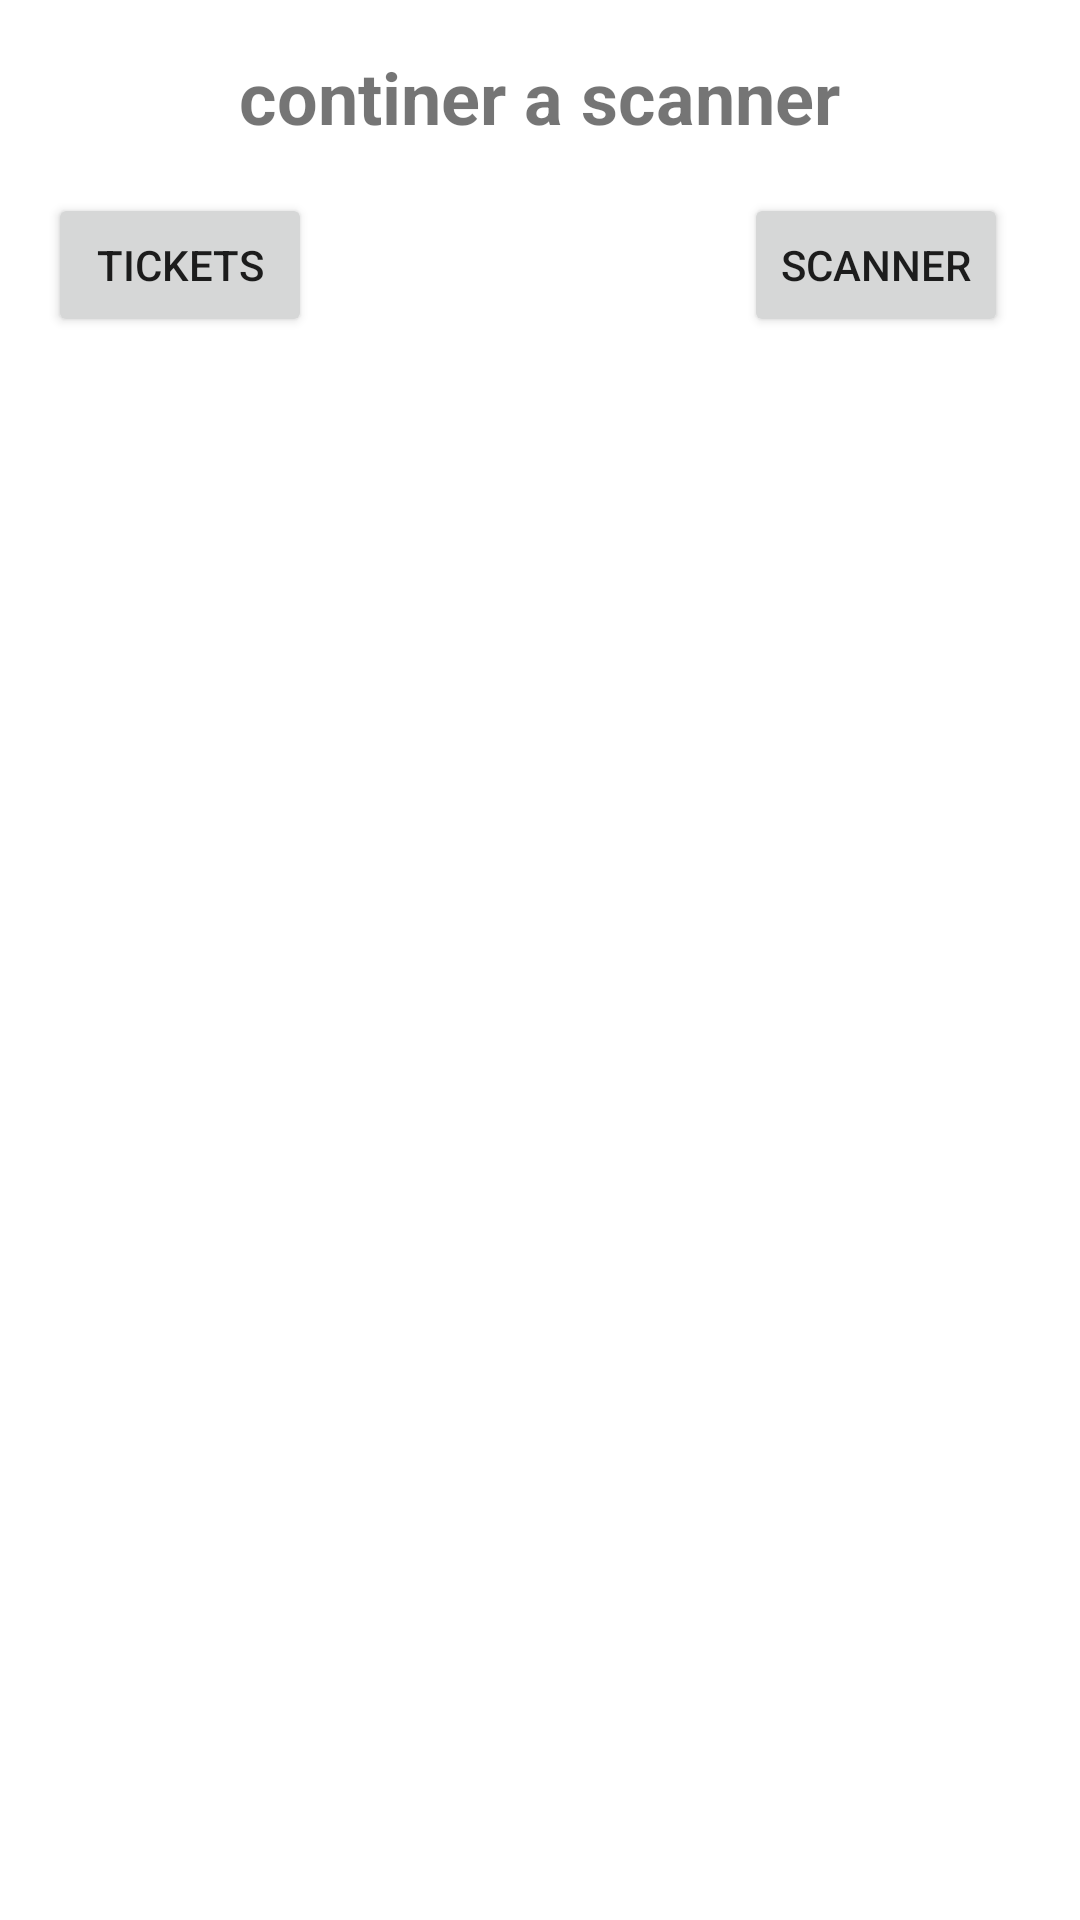

Layout XML and referenced resources for this Android screen:
<!-- AndroidManifest.xml: application theme Theme.Controlresapp -->
<!-- res/layout/layout_dialog.xml -->
<?xml version="1.0" encoding="utf-8"?>
<RelativeLayout xmlns:android="http://schemas.android.com/apk/res/android"
    android:layout_width="match_parent"
    android:layout_height="match_parent">
    <TextView
        android:layout_width="wrap_content"
        android:layout_height="wrap_content"
        android:text="@string/continer_a_scanner"
        android:textStyle="bold"
        android:textSize="24sp"
        android:layout_marginTop="16dp"
        android:layout_centerHorizontal="true"
        android:id="@+id/ldTextConfirme"
        />

    <Button
        android:id="@+id/btnPositive"
        android:layout_width="wrap_content"
        android:layout_height="wrap_content"
        android:layout_below="@+id/ldTextConfirme"
        android:layout_marginLeft="144dp"
        android:layout_marginTop="16dp"
        android:layout_toRightOf="@+id/btnNegative"
        android:text="scanner" />

    <Button
        android:id="@+id/btnNegative"
        android:layout_width="wrap_content"
        android:layout_height="wrap_content"
        android:layout_below="@+id/ldTextConfirme"
        android:layout_marginLeft="16dp"
        android:layout_marginTop="16dp"
        android:text="tickets" />
</RelativeLayout>
<!-- resources referenced by this layout -->
<resources>
  <string name="continer_a_scanner">continer a scanner</string>
  <style name="Theme.Controlresapp" parent="Theme.MaterialComponents.DayNight.DarkActionBar">
          
          <item name="colorPrimary">#FA4A0C</item>
          <item name="colorPrimaryVariant">@color/purple_700</item>
          <item name="colorOnPrimary">@color/white</item>
          
          <item name="colorSecondary">@color/teal_200</item>
          <item name="colorSecondaryVariant">@color/teal_700</item>
          <item name="colorOnSecondary">@color/black</item>
          
          <item name="android:statusBarColor">?attr/colorPrimaryVariant</item>
          
      </style>
  <color name="purple_700">#FF3700B3</color>
  <color name="white">#FFFFFFFF</color>
  <color name="teal_200">#FF03DAC5</color>
  <color name="teal_700">#FF018786</color>
  <color name="black">#FF000000</color>
</resources>
